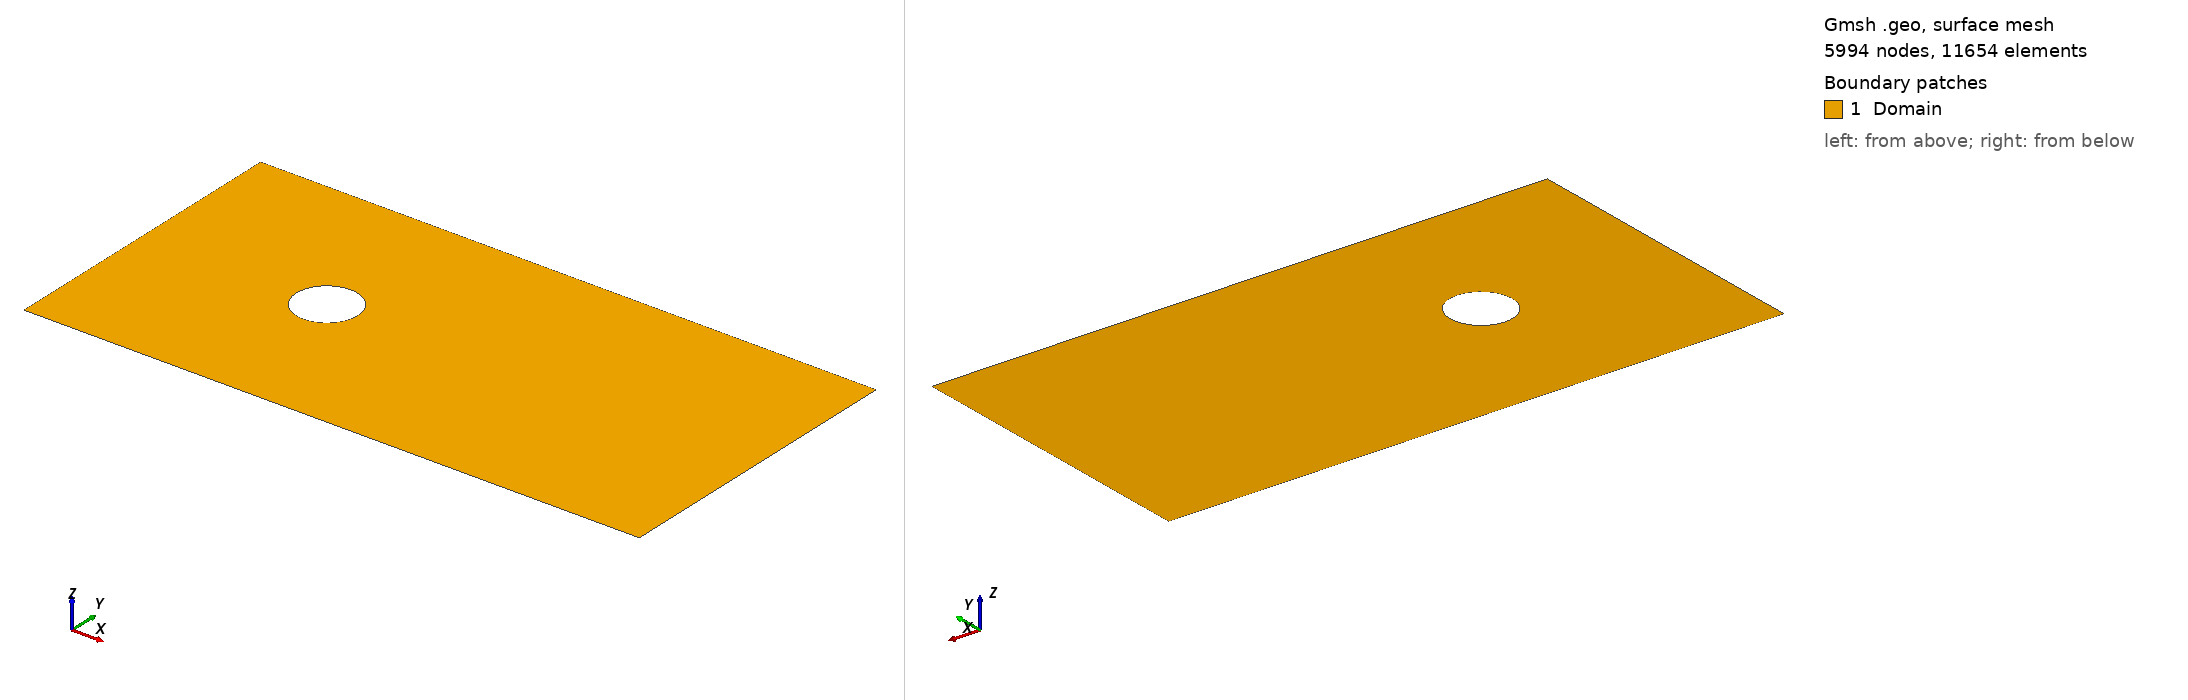

Gmsh geometry script, surface-meshed: 5994 nodes, 11654 surface elements. Boundary patches (legend numbers): 1 Domain. Left view from above one corner, right view from below the opposite corner. Legend entries are the model's physical surfaces. The drawing asked Gmsh for element sizes between 1% and 20% of the model's largest extent; the script's own settings can give other sizes.

=== cylinder2Dprecise.geo (drawn) ===
lc = 0.1;
// rectangle points
Point(1) = {0.0,0.0,0.0,lc};
Point(2) = {10.0,0.0,0.0,lc};
Point(3) = {10.0,5.0,0.0,lc};
Point(4) = {0.0,5.0,0.0,lc};


xc = 3.0;
yc = 2.5;
r = 0.5;

// circle points
Point(5) = {xc, yc, 0.0, lc}; // center
Point(6) = {xc-r, yc, 0.0, 0.1*lc};
Point(7) = {xc, yc-r, 0.0, 0.3*lc};
Point(8) = {xc+r, yc, 0.0, 0.5*lc};
Point(9) = {xc, yc+r, 0.0, 0.2*lc};


// rectangle lines
Line(1) = {1,2};
Line(2) = {2,3};
Line(3) = {3,4};
Line(4) = {4,1};

// circle line
Circle(5) = {6,5,7};
Circle(6) = {7,5,8};
Circle(7) = {8,5,9};
Circle(8) = {9,5,6};

Line Loop(1) = {1, 2, 3, 4};
Line Loop(2) = {5, 6, 7, 8};

Plane Surface(1) = {1, 2};


// physical groups

Physical Curve("Bottom") = {1};
Physical Curve("Right") = {2};
Physical Curve("Top") = {3};
Physical Curve("Left") = {4};

Physical Curve("Cylinder") = {5, 6, 7, 8};

Physical Surface("Domain") = {1};
